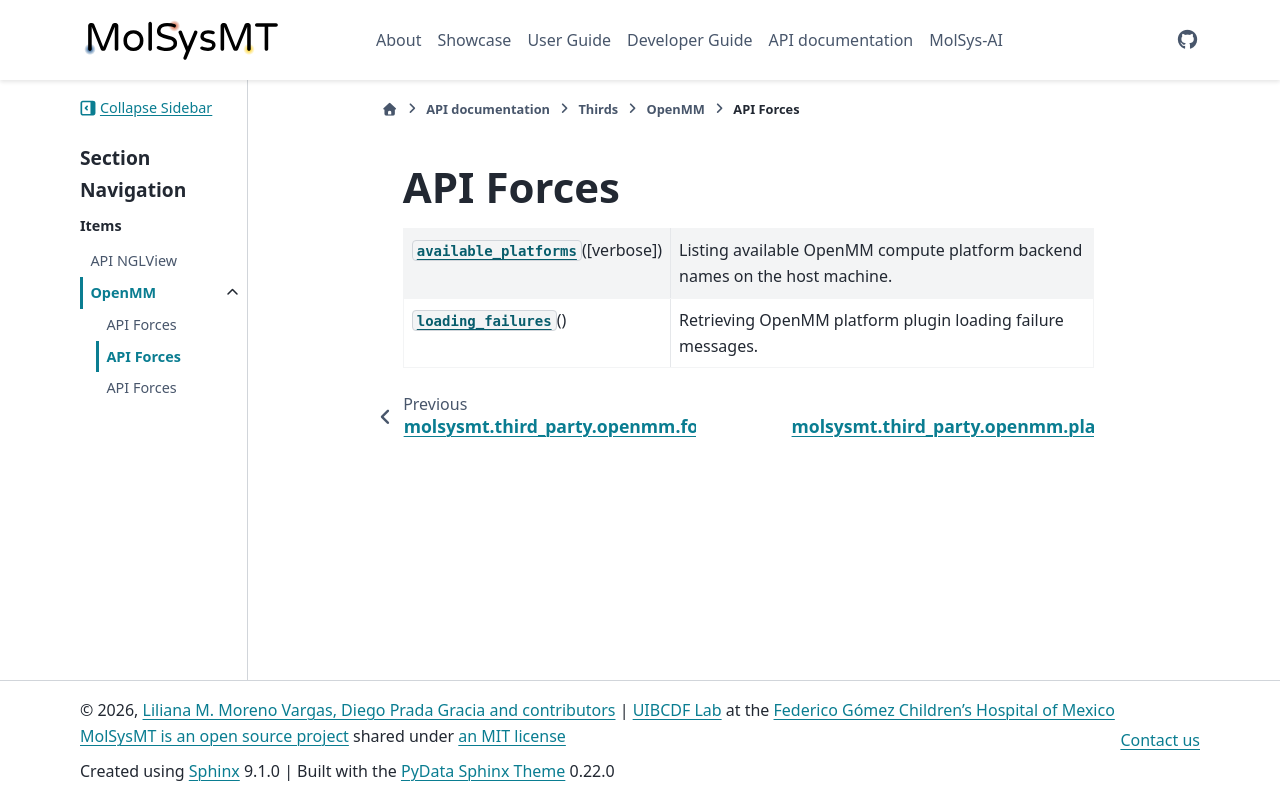

repository: uibcdf/molsysmt · page: api/third_party/openmm/platforms/api_platforms.html · generator: sphinx

API Forces
==========

.. currentmodule:: molsysmt.third_party.openmm.platforms

.. autosummary::
   :toctree: autosummary

   available_platforms
   loading_failures
